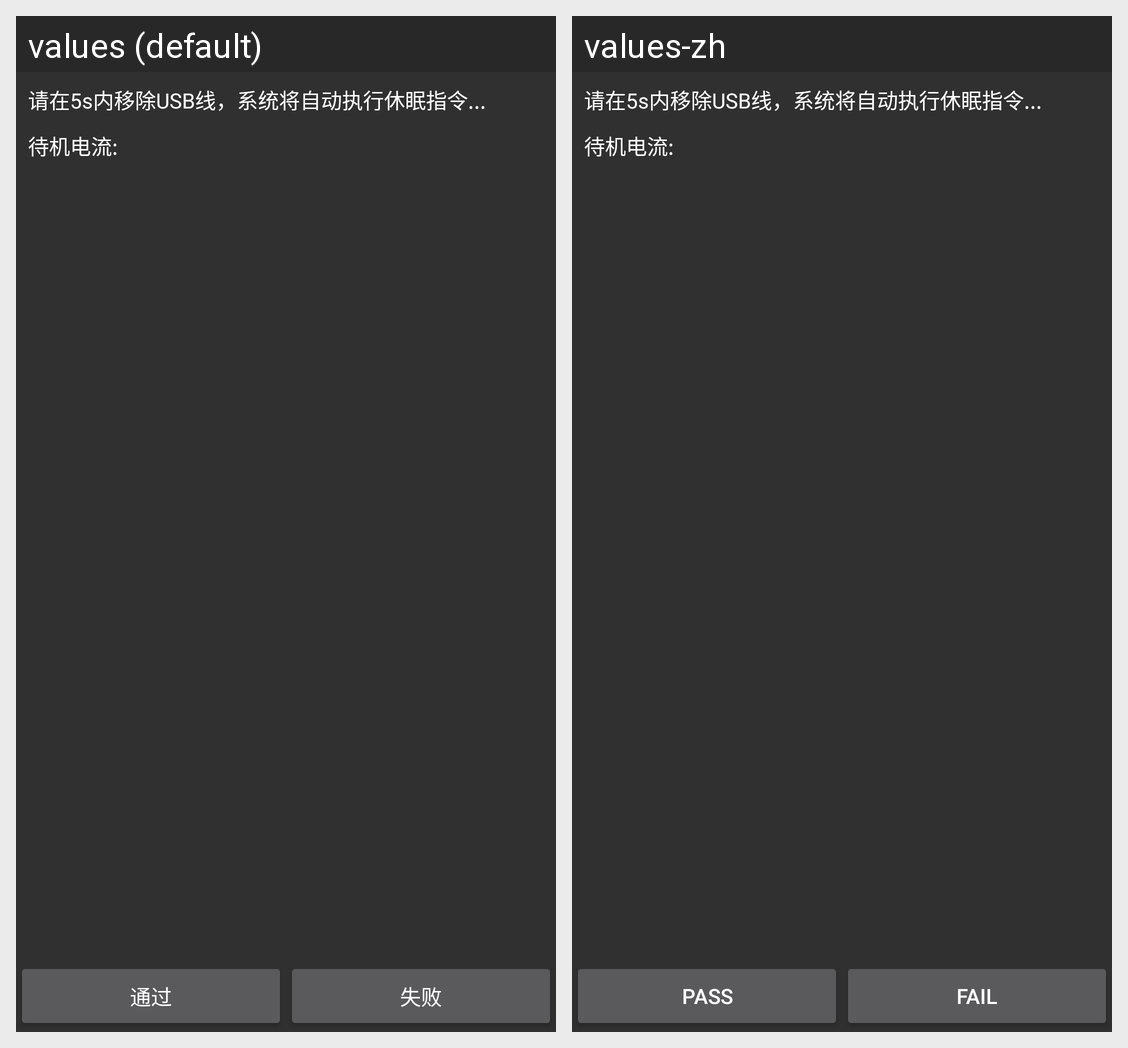

The same Android screen rendered under two of its app's locales, left to right. List the strings drawn on it with the default value and each locale's translation.
Android screen res/layout/activity_stand_by_current.xml rendered under 2 locales, left to right: values (default), values-zh. Device: Nexus 5 (rendered at 1080×1920; each locale shown at half size, 540×960, under a caption strip naming it); theme AppTheme.
Strings drawn on this screen, with the default value and each locale's value (text and hints the layout hard-codes, and strings that could not be matched under every locale, appear in the picture but are not listed):

battery_test_standby_current_msg
  values: 请在5s内移除USB线，系统将自动执行休眠指令...
  values-zh: 请在5s内移除USB线，系统将自动执行休眠指令...  [not translated; the default value is used]

battery_test_standby_dianliu
  values: 待机电流:
  values-zh: 待机电流:  [not translated; the default value is used]

pass
  values: 通过
  values-zh: Pass

fail
  values: 失败
  values-zh: Fail
